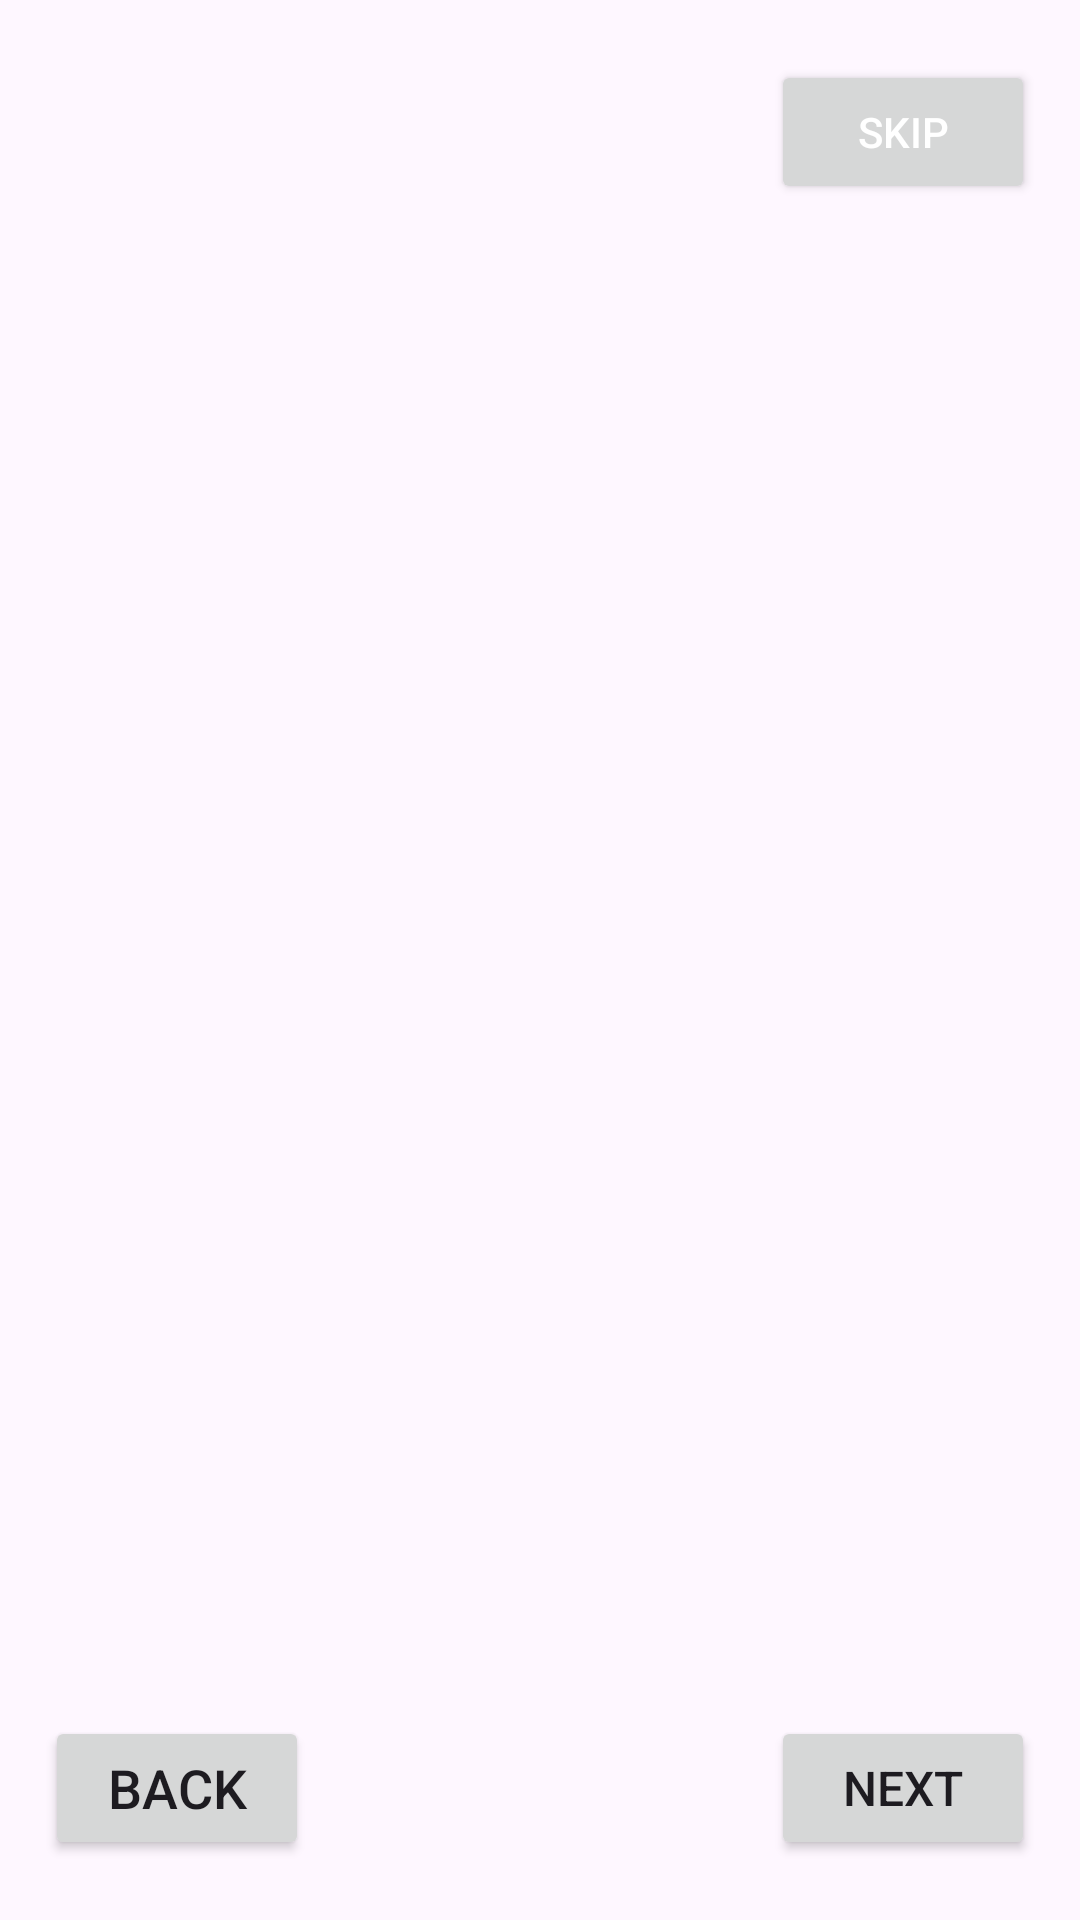

This screen was rendered from an Android layout file. Write that file and the resources it references.
<!-- AndroidManifest.xml: application theme Theme.InSync -->
<!-- res/layout/activity_walkthough_navigation.xml -->
<?xml version="1.0" encoding="utf-8"?>
<androidx.constraintlayout.widget.ConstraintLayout
    xmlns:android="http://schemas.android.com/apk/res/android"
    xmlns:app="http://schemas.android.com/apk/res-auto"
    xmlns:tools="http://schemas.android.com/tools"
    android:layout_width="match_parent"
    android:layout_height="match_parent"
    tools:context=".activities.WalkthoughNavigationActivity">
    <Button
        android:id="@+id/skipButton"
        android:layout_width="wrap_content"
        android:layout_height="wrap_content"
        android:text="Skip"
        android:layout_marginTop="20dp"
        android:layout_marginEnd="15dp"
        android:textColor="@color/white"
        android:textSize="14sp"
        app:layout_constraintEnd_toEndOf="parent"
        app:layout_constraintTop_toTopOf="parent" />
    <androidx.viewpager.widget.ViewPager
        android:id="@+id/slideViewPager"
        android:layout_width="match_parent"
        android:layout_height="match_parent"
        android:layout_marginVertical="80dp"
        app:layout_constraintBottom_toBottomOf="parent"
        app:layout_constraintEnd_toEndOf="parent"
        app:layout_constraintStart_toStartOf="parent"
        app:layout_constraintTop_toTopOf="parent" />
    <Button
        android:id="@+id/backButton"
        android:layout_width="wrap_content"
        android:layout_height="wrap_content"
        android:text="Back"
        android:textSize="18sp"
        android:layout_marginStart="15dp"
        android:layout_marginBottom="20dp"
        app:layout_constraintBottom_toBottomOf="parent"
        app:layout_constraintStart_toStartOf="parent" />
    <Button
        android:id="@+id/nextButton"
        android:layout_width="wrap_content"
        android:layout_height="wrap_content"
        android:text="Next"
        android:textSize="16sp"
        android:layout_marginBottom="20dp"
        android:layout_marginEnd="15dp"
        app:layout_constraintBottom_toBottomOf="parent"
        app:layout_constraintEnd_toEndOf="parent" />
    <LinearLayout
        android:id="@+id/dotIndicator"
        android:layout_width="wrap_content"
        android:layout_height="wrap_content"
        android:orientation="horizontal"
        android:layout_marginBottom="40dp"
        app:layout_constraintBottom_toBottomOf="parent"
        app:layout_constraintEnd_toEndOf="parent"
        app:layout_constraintStart_toStartOf="@+id/slideViewPager">
    </LinearLayout>
</androidx.constraintlayout.widget.ConstraintLayout>
<!-- resources referenced by this layout -->
<resources>
  <color name="white">#FFFFFFFF</color>
  <style name="Theme.InSync" parent="Base.Theme.InSync" />
  <style name="Base.Theme.InSync" parent="Theme.Material3.DayNight.NoActionBar">
          <item name="colorPrimary">@color/colorPrimary</item>
          
          
          
          
          
          <item name="android:statusBarColor" tools:targetApi="l">?attr/colorPrimary</item>
          
          
      </style>
  <color name="colorPrimary">#18181B</color>
</resources>
